Labelled photos from "bild_daten", an image-classification folder in kattyterra/Gewebeklassifikation_PyTorch. The possible labels are: epithel, Snp, stroma, xtra.

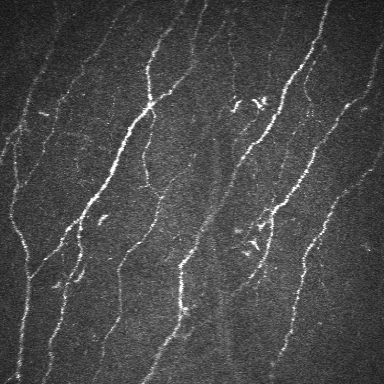
Label: Snp

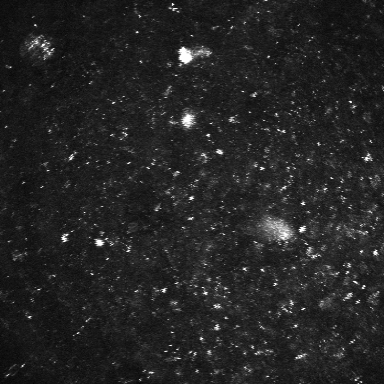
Label: xtra

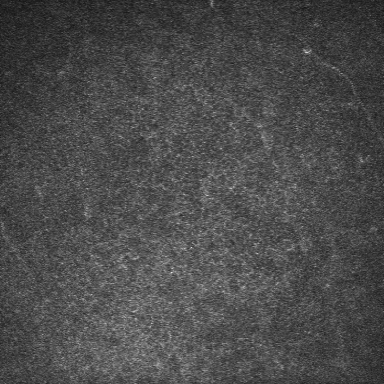
Label: epithel

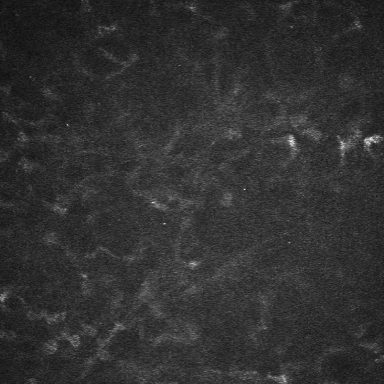
Label: stroma

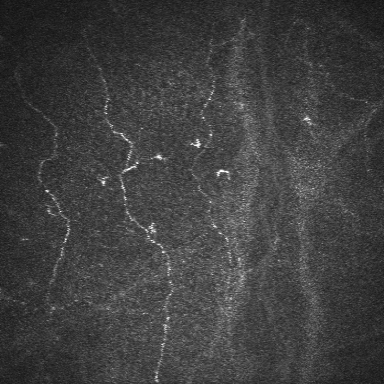
Label: Snp

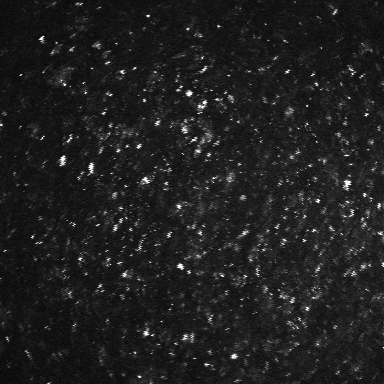
Label: xtra
